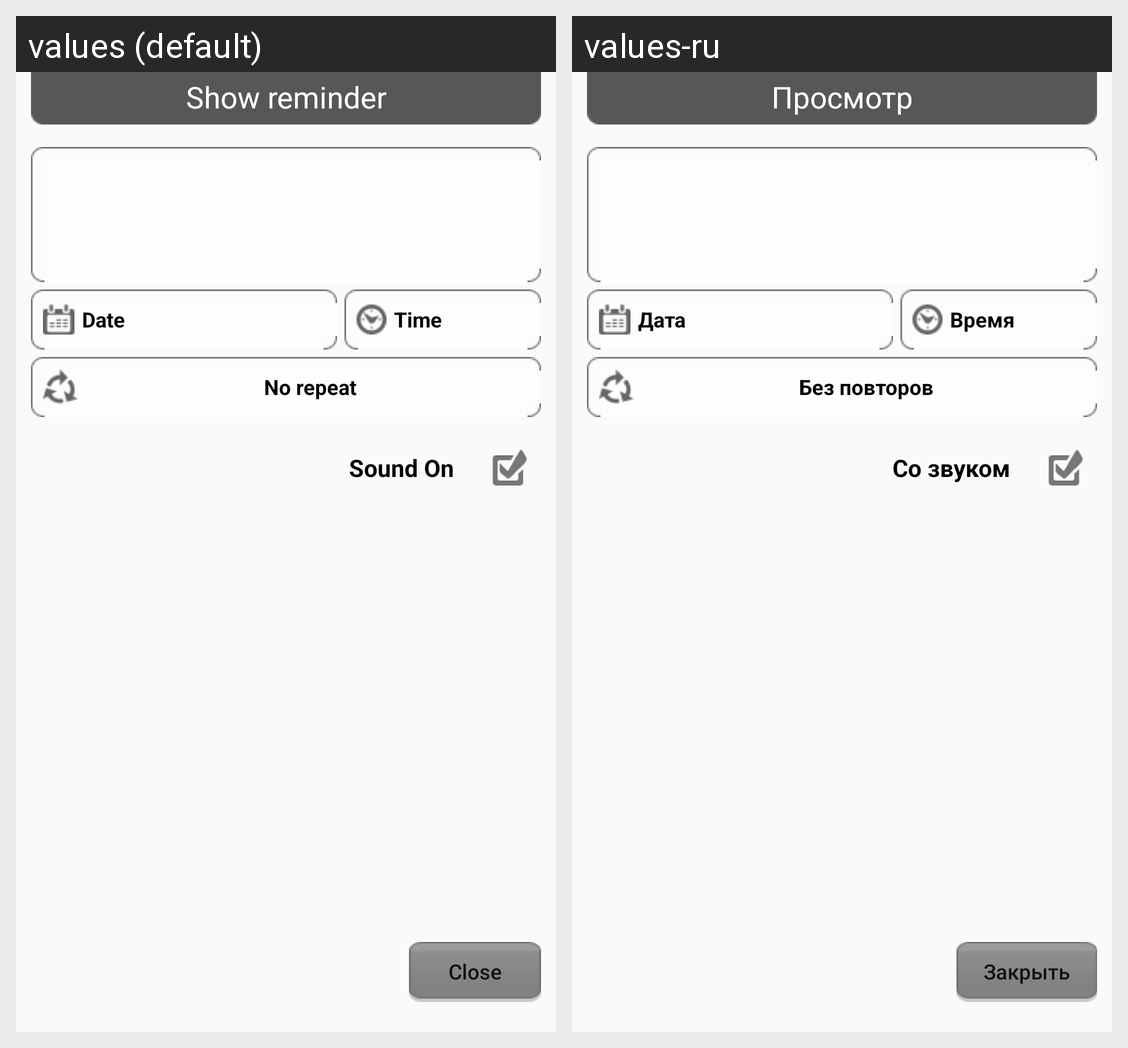

Here is an Android app screen in its default locale and in the app's own translations. Write out the translated-string differences for the strings that appear on this screen.
Android screen res/layout/activity_reminder_show.xml rendered under 2 locales, left to right: values (default), values-ru. Device: Nexus 5 (rendered at 1080×1920; each locale shown at half size, 540×960, under a caption strip naming it); theme AppTheme.
Strings drawn on this screen, with the default value and each locale's value (text and hints the layout hard-codes, and strings that could not be matched under every locale, appear in the picture but are not listed):

title_show_reminder
  values: Show reminder
  values-ru: Просмотр

date
  values: Date
  values-ru: Дата

time
  values: Time
  values-ru: Время

repeat_none
  values: No repeat
  values-ru: Без повторов

sound_on
  values: Sound On
  values-ru: Со звуком

close
  values: Close
  values-ru: Закрыть
